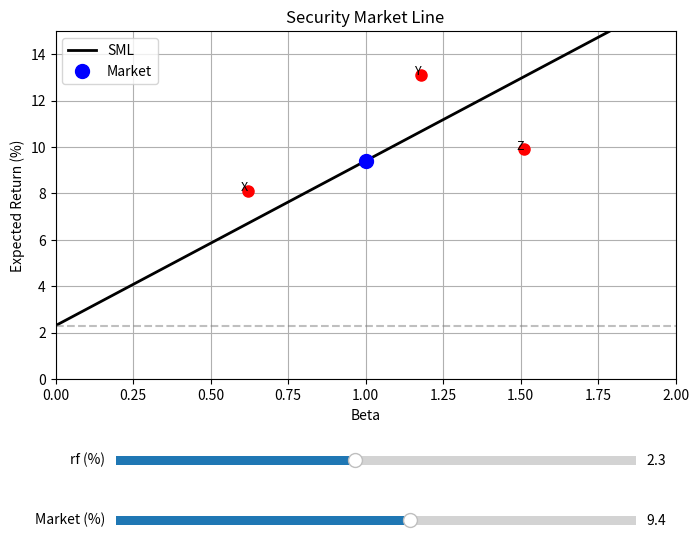

Write the Python code that produced this figure.
import matplotlib.pyplot as plt
from matplotlib.widgets import Slider
import numpy as np

# 初始参数
rf_init = 2.3
mkt_init = 9.4
beta = np.linspace(0, 2, 200)

# 资产点
points = {'X': (0.62, 8.1), 'Y': (1.18, 13.1), 'Z': (1.51, 9.9)}

# 创建图形
fig, ax = plt.subplots(figsize=(8, 6))
plt.subplots_adjust(bottom=0.3)
line, = ax.plot(beta, rf_init + beta * (mkt_init - rf_init), 'k-', lw=2, label='SML')
mkt_point, = ax.plot(1, mkt_init, 'bo', markersize=10, label='Market')
asset_plots = []
for name, (b, er) in points.items():
    p, = ax.plot(b, er, 'ro', markersize=8)
    ax.text(b, er, name, fontsize=9, ha='right')
    asset_plots.append(p)

ax.set_xlim(0, 2)
ax.set_ylim(0, 15)
ax.set_xlabel('Beta')
ax.set_ylabel('Expected Return (%)')
ax.set_title('Security Market Line')
ax.grid(True)
ax.axhline(rf_init, color='gray', linestyle='--', alpha=0.5)
ax.legend()

# 滑块轴
ax_rf = plt.axes([0.2, 0.15, 0.65, 0.03])
ax_mkt = plt.axes([0.2, 0.05, 0.65, 0.03])
slider_rf = Slider(ax_rf, 'rf (%)', 0.0, 5.0, valinit=rf_init, valstep=0.1)
slider_mkt = Slider(ax_mkt, 'Market (%)', 6.0, 12.0, valinit=mkt_init, valstep=0.1)

def update(val):
    rf = slider_rf.val
    mkt = slider_mkt.val
    line.set_ydata(rf + beta * (mkt - rf))
    mkt_point.set_ydata([mkt])
    ax.axhline(rf, color='gray', linestyle='--', alpha=0.5)
    fig.canvas.draw_idle()

slider_rf.on_changed(update)
slider_mkt.on_changed(update)

# 保存静态图片
fig_path = 'sml_plot.png'
plt.savefig(fig_path)
plt.show()

# 计算
sml_slope = mkt_init - rf_init
er_beta_127 = rf_init + 1.27 * sml_slope

result = {
    'sml_slope': sml_slope,
    'er_at_beta_127': er_beta_127,
    'figure_path': fig_path
}
print(result)
